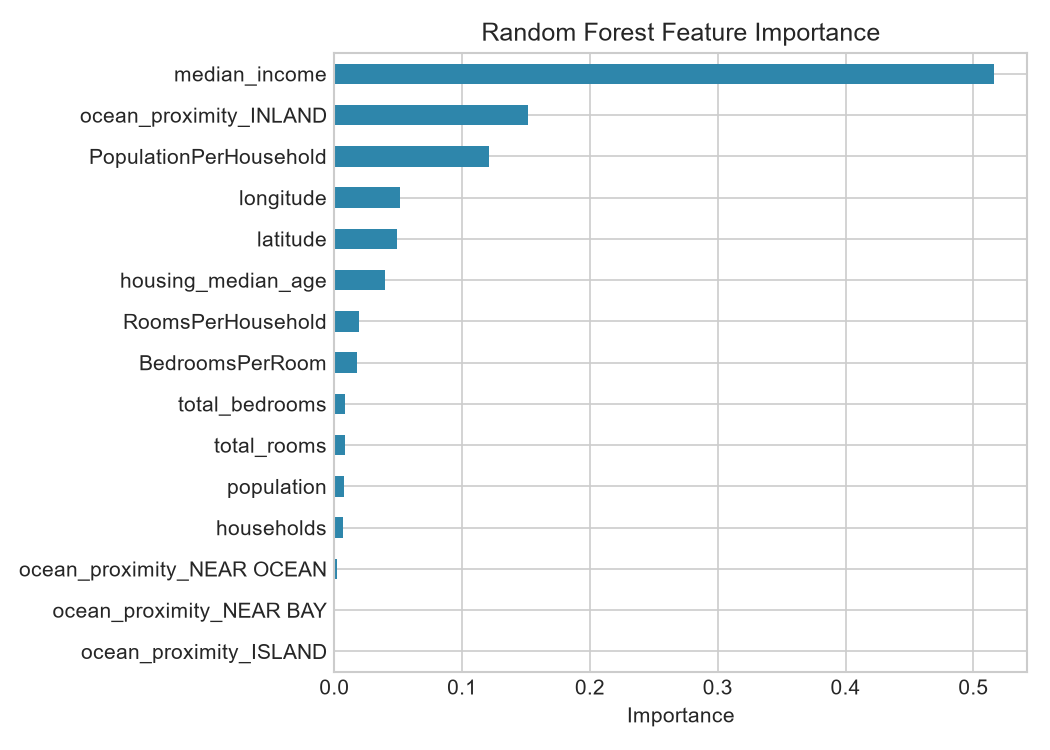

The table this chart was drawn from, first rows:
, 0
ocean_proximity_ISLAND, 0.000104
ocean_proximity_NEAR BAY, 0.0006344
ocean_proximity_NEAR OCEAN, 0.001963
households, 0.006698
population, 0.007716
total_rooms, 0.008445
total_bedrooms, 0.00851
BedroomsPerRoom, 0.01762
RoomsPerHousehold, 0.01909
housing_median_age, 0.0398
latitude, 0.04923
longitude, 0.05104
PopulationPerHousehold, 0.1214
ocean_proximity_INLAND, 0.1512
median_income, 0.5166
